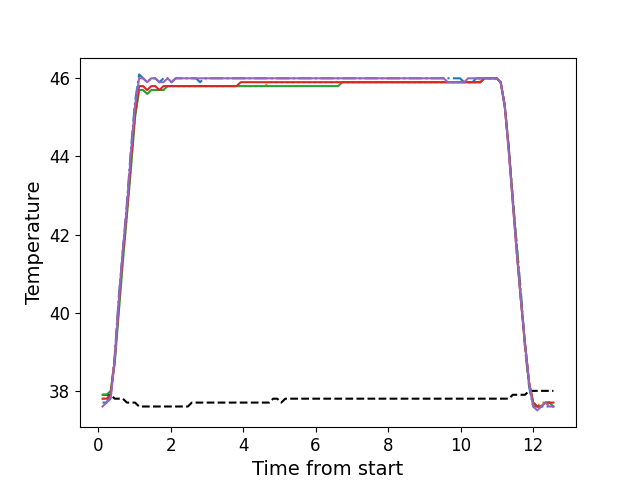

Values plotted in this chart, from the file beside it:
, times, neutral, z1, z2, z3, z4, z5
0, 0.1228, 37.9, 37.7, 37.8, 37.9, 37.8, 37.6
1, 0.2344, 37.9, 37.7, 37.8, 37.9, 37.8, 37.7
2, 0.347, 37.9, 37.9, 37.9, 38.0, 37.9, 37.8
3, 0.4586, 37.8, 38.9, 38.8, 38.7, 38.8, 38.8
4, 0.5703, 37.8, 40.4, 40.1, 40.0, 40.2, 40.3
5, 0.6829, 37.8, 41.6, 41.4, 41.3, 41.5, 41.6
6, 0.7945, 37.7, 42.8, 42.5, 42.5, 42.6, 42.7
7, 0.9071, 37.7, 44.2, 43.8, 43.7, 43.9, 44.1
8, 1.019, 37.7, 45.4, 45.0, 45.0, 45.1, 45.3
9, 1.131, 37.6, 46.1, 45.7, 45.7, 45.8, 46.0
10, 1.243, 37.6, 46.0, 45.7, 45.7, 45.8, 46.0
11, 1.355, 37.6, 45.9, 45.6, 45.6, 45.7, 45.9
12, 1.467, 37.6, 46.0, 45.7, 45.7, 45.8, 46.0
13, 1.579, 37.6, 46.0, 45.7, 45.7, 45.8, 46.0
14, 1.691, 37.6, 45.9, 45.7, 45.7, 45.7, 45.9
15, 1.803, 37.6, 46.0, 45.7, 45.7, 45.8, 45.9
16, 1.916, 37.6, 46.0, 45.8, 45.8, 45.8, 46.0
17, 2.027, 37.6, 45.9, 45.8, 45.8, 45.8, 45.9
18, 2.14, 37.6, 46.0, 45.8, 45.8, 45.8, 46.0
19, 2.251, 37.6, 46.0, 45.8, 45.8, 45.8, 46.0
20, 2.363, 37.6, 46.0, 45.8, 45.8, 45.8, 46.0
21, 2.476, 37.6, 46.0, 45.8, 45.8, 45.8, 46.0
22, 2.587, 37.7, 46.0, 45.8, 45.8, 45.8, 46.0
23, 2.699, 37.7, 46.0, 45.8, 45.8, 45.8, 46.0
24, 2.812, 37.7, 45.9, 45.8, 45.8, 45.8, 46.0
25, 2.924, 37.7, 46.0, 45.8, 45.8, 45.8, 46.0
26, 3.036, 37.7, 46.0, 45.8, 45.8, 45.8, 46.0
27, 3.148, 37.7, 46.0, 45.8, 45.8, 45.8, 46.0
28, 3.261, 37.7, 46.0, 45.8, 45.8, 45.8, 46.0
29, 3.372, 37.7, 46.0, 45.8, 45.8, 45.8, 46.0
30, 3.485, 37.7, 46.0, 45.8, 45.8, 45.8, 46.0
31, 3.596, 37.7, 46.0, 45.8, 45.8, 45.8, 46.0
32, 3.708, 37.7, 46.0, 45.8, 45.8, 45.8, 46.0
33, 3.821, 37.7, 46.0, 45.8, 45.8, 45.8, 46.0
34, 3.932, 37.7, 46.0, 45.8, 45.8, 45.9, 46.0
35, 4.045, 37.7, 46.0, 45.8, 45.8, 45.9, 46.0
36, 4.157, 37.7, 46.0, 45.8, 45.8, 45.9, 46.0
37, 4.268, 37.7, 46.0, 45.8, 45.8, 45.9, 46.0
38, 4.381, 37.7, 46.0, 45.8, 45.8, 45.9, 46.0
39, 4.493, 37.7, 46.0, 45.8, 45.8, 45.9, 46.0
40, 4.605, 37.7, 46.0, 45.8, 45.8, 45.9, 46.0
41, 4.718, 37.7, 46.0, 45.9, 45.8, 45.9, 46.0
42, 4.829, 37.8, 46.0, 45.9, 45.8, 45.9, 46.0
43, 4.942, 37.8, 46.0, 45.9, 45.8, 45.9, 46.0
44, 5.053, 37.7, 46.0, 45.9, 45.8, 45.9, 46.0
45, 5.164, 37.8, 46.0, 45.9, 45.8, 45.9, 46.0
46, 5.277, 37.8, 46.0, 45.9, 45.8, 45.9, 46.0
47, 5.39, 37.8, 46.0, 45.9, 45.8, 45.9, 46.0
48, 5.501, 37.8, 46.0, 45.9, 45.8, 45.9, 46.0
49, 5.614, 37.8, 46.0, 45.9, 45.8, 45.9, 46.0
50, 5.725, 37.8, 46.0, 45.9, 45.8, 45.9, 46.0
51, 5.837, 37.8, 46.0, 45.9, 45.8, 45.9, 46.0
52, 5.95, 37.8, 46.0, 45.9, 45.8, 45.9, 46.0
53, 6.062, 37.8, 46.0, 45.9, 45.8, 45.9, 46.0
54, 6.174, 37.8, 46.0, 45.9, 45.8, 45.9, 46.0
55, 6.286, 37.8, 46.0, 45.9, 45.8, 45.9, 46.0
56, 6.398, 37.8, 46.0, 45.9, 45.8, 45.9, 46.0
57, 6.51, 37.8, 46.0, 45.9, 45.8, 45.9, 46.0
58, 6.623, 37.8, 46.0, 45.9, 45.8, 45.9, 46.0
59, 6.734, 37.8, 46.0, 45.9, 45.9, 45.9, 46.0
... 52 more rows
